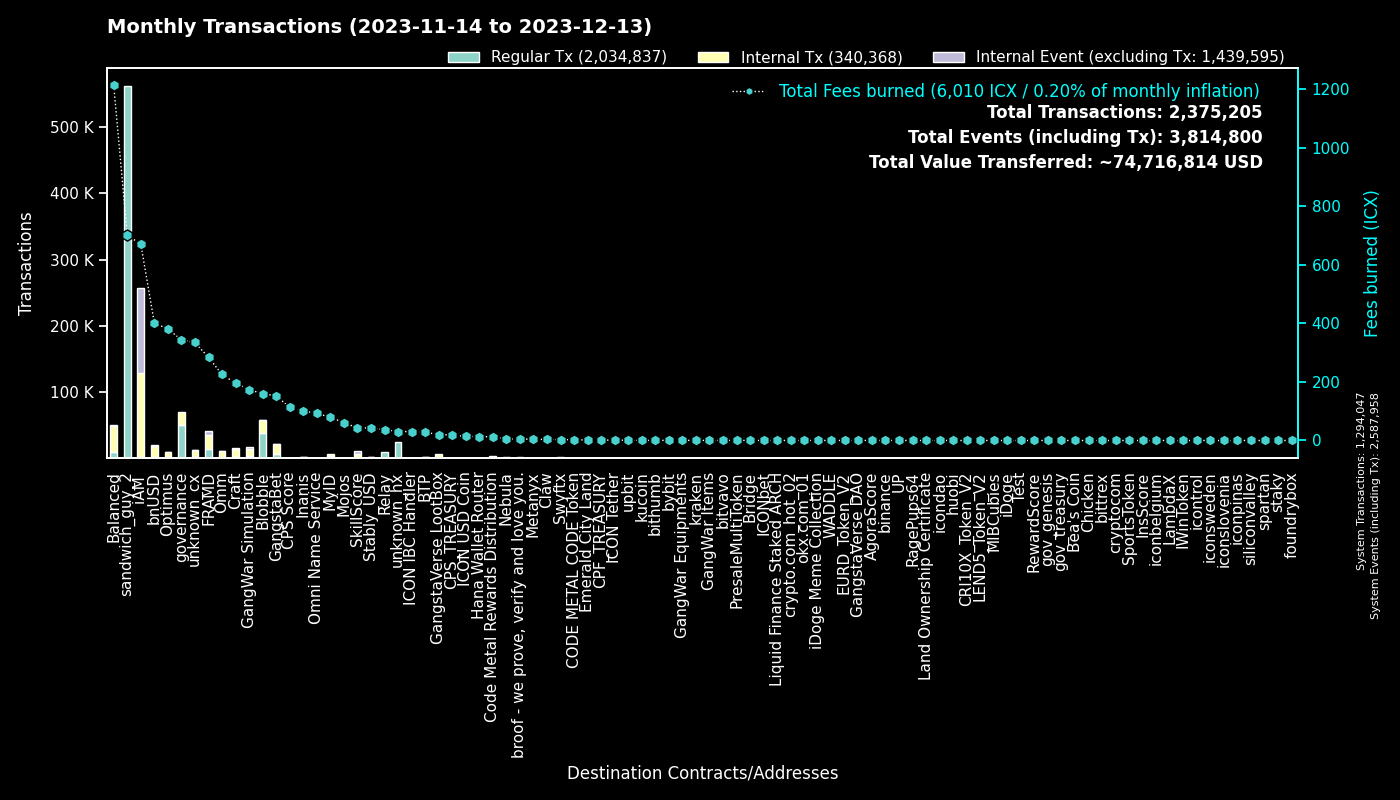

Values plotted in this chart, from the file beside it:
to, Fees burned, Regular Tx, to_def, Internal Tx, Internal Event (excluding Tx), group
0, 0.0, 1293881, System, 166, 1293911, System
hx515dff2d6210e74b0ad595aa02fe6d2ef042b0…, 701.8, 561403, sandwich_guy_2, 0, 0, sandwich_guy_2
cx00000000000000000000000000000000000000…, 343.9, 50459, governance, 19550, 0, governance
cxf14dea1cff7ceb29a46e6d04533a08f84441e4…, 89.53, 20121, Blobble Stake Token, 20778, 9, Blobble
cxf2ca3b655a782f39227934d37ff3b77f9b1ebc…, 70.42, 17283, unknown_cx, 0, 0, Blobble
cx2aa9b28a657e3121b75d3d4fe65e569398645d…, 237.2, 13893, FRAMD Token, 16580, 791, FRAMD
cxca5faa5a71d986a2e84dd7e6f5ff791d29901e…, 36.74, 9059, Relay_4, 0, 0, Relay
cxe5c2c460364acc5f8c1d5ca925930043d8d9c9…, 23.71, 5065, GangstaBet Crown, 5277, 0, GangstaBet
cx5a0af85407c69945eb318d4ac18e9e84218416…, 173.2, 3481, GangWar Simulation, 11219, 2267, GangWar Simulation
hxb568381d35d3e7a6383200e8a0d30310af20b9…, 2.885, 2308, Swyftx, 0, 0, Swyftx
cxba62bb61baf8dd8b6a04633fe33806547785a0…, 69, 2219, MyID_3, 2143, 0, MyID
cx88fd7df7ddff82f7cc735c871dc519838cb235…, 401.4, 2133, bnUSD, 16804, 994, bnUSD
cx2609b924e33ef00b648a409245c7ea394c4678…, 313.2, 1909, balanced_sicx, 9934, 239, Balanced
cx69bcdf1753472c1444188ec3f5188657e30c83…, 4.807, 1836, broof - we prove, verify and love you., 0, 0, broof - we prove, verify and love you.
cx66d4d90f5f113eba575bf793570135f9b10cec…, 123.6, 1660, balanced_loans, 5213, 592, Balanced
cx10d59e8103ab44635190bd4139dbfd682fa2d0…, 40.71, 1523, balanced_rewards, 1629, 62, Balanced
cx14002628a4599380f391f708843044bc93dce2…, 664.6, 1363, iAM Div, 127316, 127403, iAM
cxd17316e24ee40f2ef8ed6f3a497311db1b3520…, 20.13, 1241, GangstaVerse LootBox, 5728, 0, GangstaVerse LootBox
cx694e8c9f1a05c8c3719f30d46b97697960e428…, 10.26, 1088, MyID_2, 1088, 0, MyID
cx9c4698411c6d9a780f605685153431dcda0460…, 11.64, 1010, Auction, 4047, 5, Craft
cx21e94c08c03daee80c25d8ee3ea22a20786ec2…, 211.6, 861, Balanced Router, 10071, 279, Balanced
cx7ecb16e4c143b95e01d05933c17cb986cfe618…, 105.7, 787, CraftRewards, 4858, 120, Craft
cx28b2ec885b50c8a93da752f2d0467a67127a70…, 71.07, 745, CROWN, 6772, 350, GangstaBet
cx2dc662031f3d62bcdba4f63e9bf827767c8475…, 42.98, 710, SkillScore, 5244, 5395, SkillScore
cxa0af3165c08318e988cb30993b3048335b94af…, 35.75, 705, balanced_dex, 2081, 8, Balanced
cx44250a12074799e26fdeee75648ae47e2cc842…, 251.7, 628, balanced_governance, 25, 2, Balanced
cxaa99a164586883eed0322d62a31946dfa9491f…, 78.74, 628, optimus_rewards, 1659, 58, Optimus
cxe65f3286902be43e00a5013cb1dc300ec8e51f…, 179.1, 582, unknown_cx, 7970, 80, unknown_cx
cxf61cd5a45dc9f91c15aa65831a30a90d59a096…, 101, 561, balanced_baln, 3244, 326, Balanced
cx2e6d0fc0eca04965d06038c8406093337f085f…, 77.68, 478, Craft, 3054, 77, Craft
cx28497aef34ec44ad2be9249daddfbe34b54f30…, 6.942, 440, Balanced Bribe, 439, 0, Balanced
cx203d9cd2a669be67177e997b8948ce2c35caff…, 84.9, 426, balanced_dividends, 5182, 142, Balanced
cxcb455f26a2c01c686fa7f30e1e3661642dd53c…, 99.2, 403, omm_lending, 6668, 0, Omm
cxe971c0a92c58db502e4a224efc6ba311eb1c17…, 95.1, 400, Inanis Treasury, 999, 95, Inanis
hxbb984f278abd66ae2155edbd91f8c87ce98411…, 0.4562, 365, kucoin, 0, 0, kucoin
hx6b91c8dea3114de74ecfa85908b875778c2b59…, 0.4475, 358, bybit, 0, 0, bybit
cx7b1843b7ef5368a080ccf59c0a9d1bdec474f9…, 19.08, 342, optimus_dividends, 3222, 0, Optimus
cx334db6519871cb2bfd154cec0905ced4ea142d…, 1.139, 337, unknown_cx, 0, 0, unknown_cx
cx6139a27c15f1653471ffba0b4b88dc15de7e32…, 56.75, 333, gangstabet_token, 3003, 109, GangstaBet
cx1a29259a59f463a67bb2ef84398b30ca56b583…, 91.32, 321, omm_token, 2437, 165, Omm
cx85954d0dae92b63bf5cba03a59ca4ffe687bad…, 2.046, 311, NebulaMultiToken, 378, 0, Nebula
hx6d14b2b77a9e73c5d5804d43c7e3c3416648ae…, 0.355, 284, bithumb_03, 0, 0, bithumb
hx68646780e14ee9097085f7280ab137c3633b4b…, 0.3513, 281, kraken_hot, 0, 0, kraken
hxa390d24fdcba68515b492ffc553192802706a1…, 0.3387, 271, bitvavo_hot, 0, 0, bitvavo
hx49b1556654e51f52d59a8222b4737ee7dccc6d…, 0.33, 264, upbit_cold_02, 0, 0, upbit
cx30f18d26f45d990112a4cd4825c0b79af73aac…, 46.62, 263, Yetis, 4919, 5013, FRAMD
cx5f981afd82275a76bcdbf4ad419c6286b565d0…, 28.38, 245, unknown_cx, 1296, 21, unknown_cx
cx57d7acf8b5114b787ecdd99ca460c2272e4d91…, 2.769, 238, NebulaPlanetToken, 389, 0, Nebula
cx841f29ec6ce98b527d49a275e87d427627f1af…, 22.48, 192, OMM Delegation, 2, 2, Omm
cx43e2eec79eb76293c298f2b17aec06097be606…, 3.574, 184, balanced_staking, 524, 0, Balanced
hx05a1d1c125186389be9fd5d31d6ad6c5ef4188…, 0.2263, 181, unknown_hx, 0, 0, unknown_hx
cx288d13e1b63563459a2ac6179f237711f6851c…, 16.28, 181, btp-0x38.bsc-ETH, 1169, 15, BTP
cx785d504f44b5d2c8dac04c5a1ecd75f18ee57d…, 10.41, 179, Finance Token, 380, 14, Optimus
hx133323c2e990994816b548a9e7eb080a5eac80…, 0.2137, 171, unknown_hx, 0, 0, unknown_hx
cx622bbab73698f37dbef53955fd3decffeb0b0c…, 30.32, 166, ICON IBC Handler, 47, 250, ICON IBC Handler
hx294c5d0699615fc8d92abfe464a2601612d11b…, 0.2, 160, crypto.com_hot_02, 0, 0, crypto.com_hot_02
cxbb2871f468a3008f80b08fdde5b8b951583acf…, 42.66, 153, Stably_USD, 2121, 32, Stably_USD
hx85532472e789802a943bd34a8aeb86668bc232…, 0.1738, 139, okx.com_01, 0, 0, okx.com_01
hx0e2756108e96f9e265e2c3b77fc802975dd665…, 0.17, 136, unknown_hx, 0, 0, unknown_hx
cx9f4ab72f854d3ccdc59aa6f2c3e2215dd62e87…, 113.2, 136, CPS Score, 181, 4, CPS Score
... 4,192 more rows
